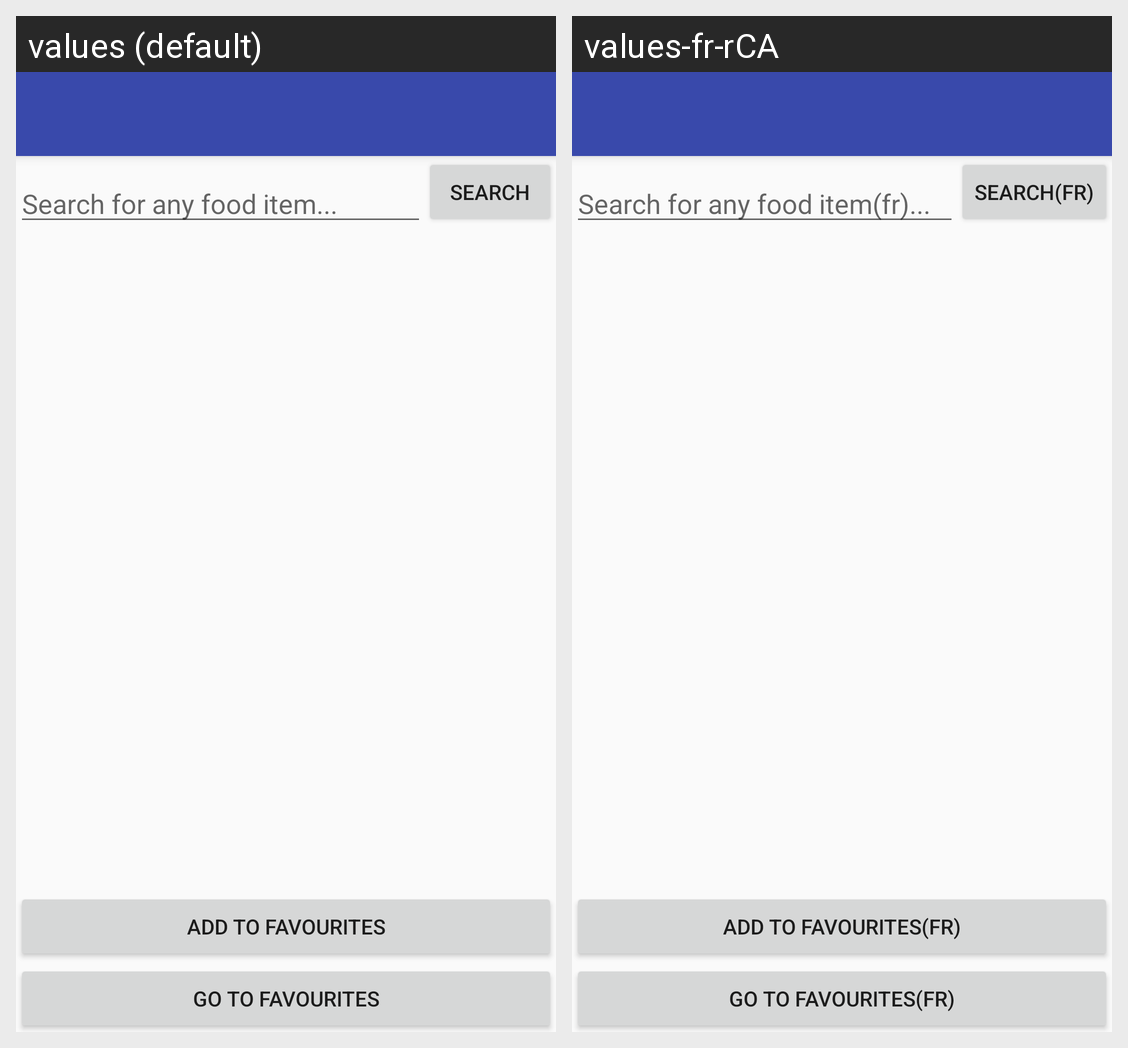

The same Android screen rendered under two of its app's locales, left to right. List the strings drawn on it with the default value and each locale's translation.
Android screen res/layout/activity_food_list.xml rendered under 2 locales, left to right: values (default), values-fr-rCA. Device: Nexus 5 (rendered at 1080×1920; each locale shown at half size, 540×960, under a caption strip naming it); theme AppTheme.
Strings drawn on this screen, with the default value and each locale's value (text and hints the layout hard-codes, and strings that could not be matched under every locale, appear in the picture but are not listed):

food_search_item
  values: Search for any food item...
  values-fr-rCA: Search for any food item(fr)...

food_search
  values: Search
  values-fr-rCA: Search(fr)

add_to_fav_food
  values: Add to Favourites
  values-fr-rCA: Add to Favourites(fr)

go_to_favs_food
  values: Go to Favourites
  values-fr-rCA: Go to Favourites(fr)
